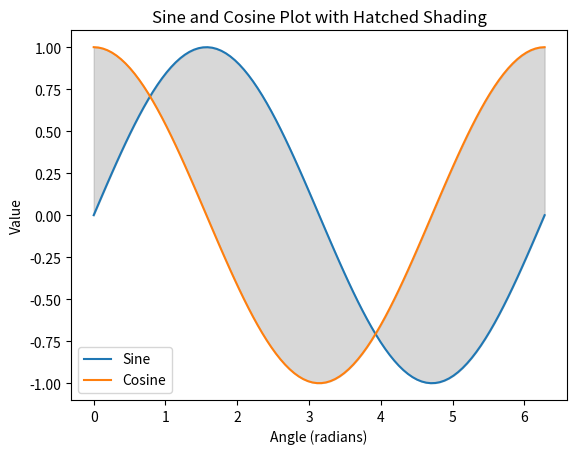

Write Python code to recreate this figure.
import numpy as np
import matplotlib.pyplot as plt

x = np.linspace(0, 2*np.pi, 100)


y_sin = np.sin(x)
y_cos = np.cos(x)

plt.plot(x, y_sin, label='Sine')
plt.plot(x, y_cos, label='Cosine')


plt.fill_between(x, y_sin, y_cos, color='gray', alpha=0.3)


plt.xlabel('Angle (radians)')
plt.ylabel('Value')
plt.title('Sine and Cosine Plot with Hatched Shading')
plt.legend()

plt.show()